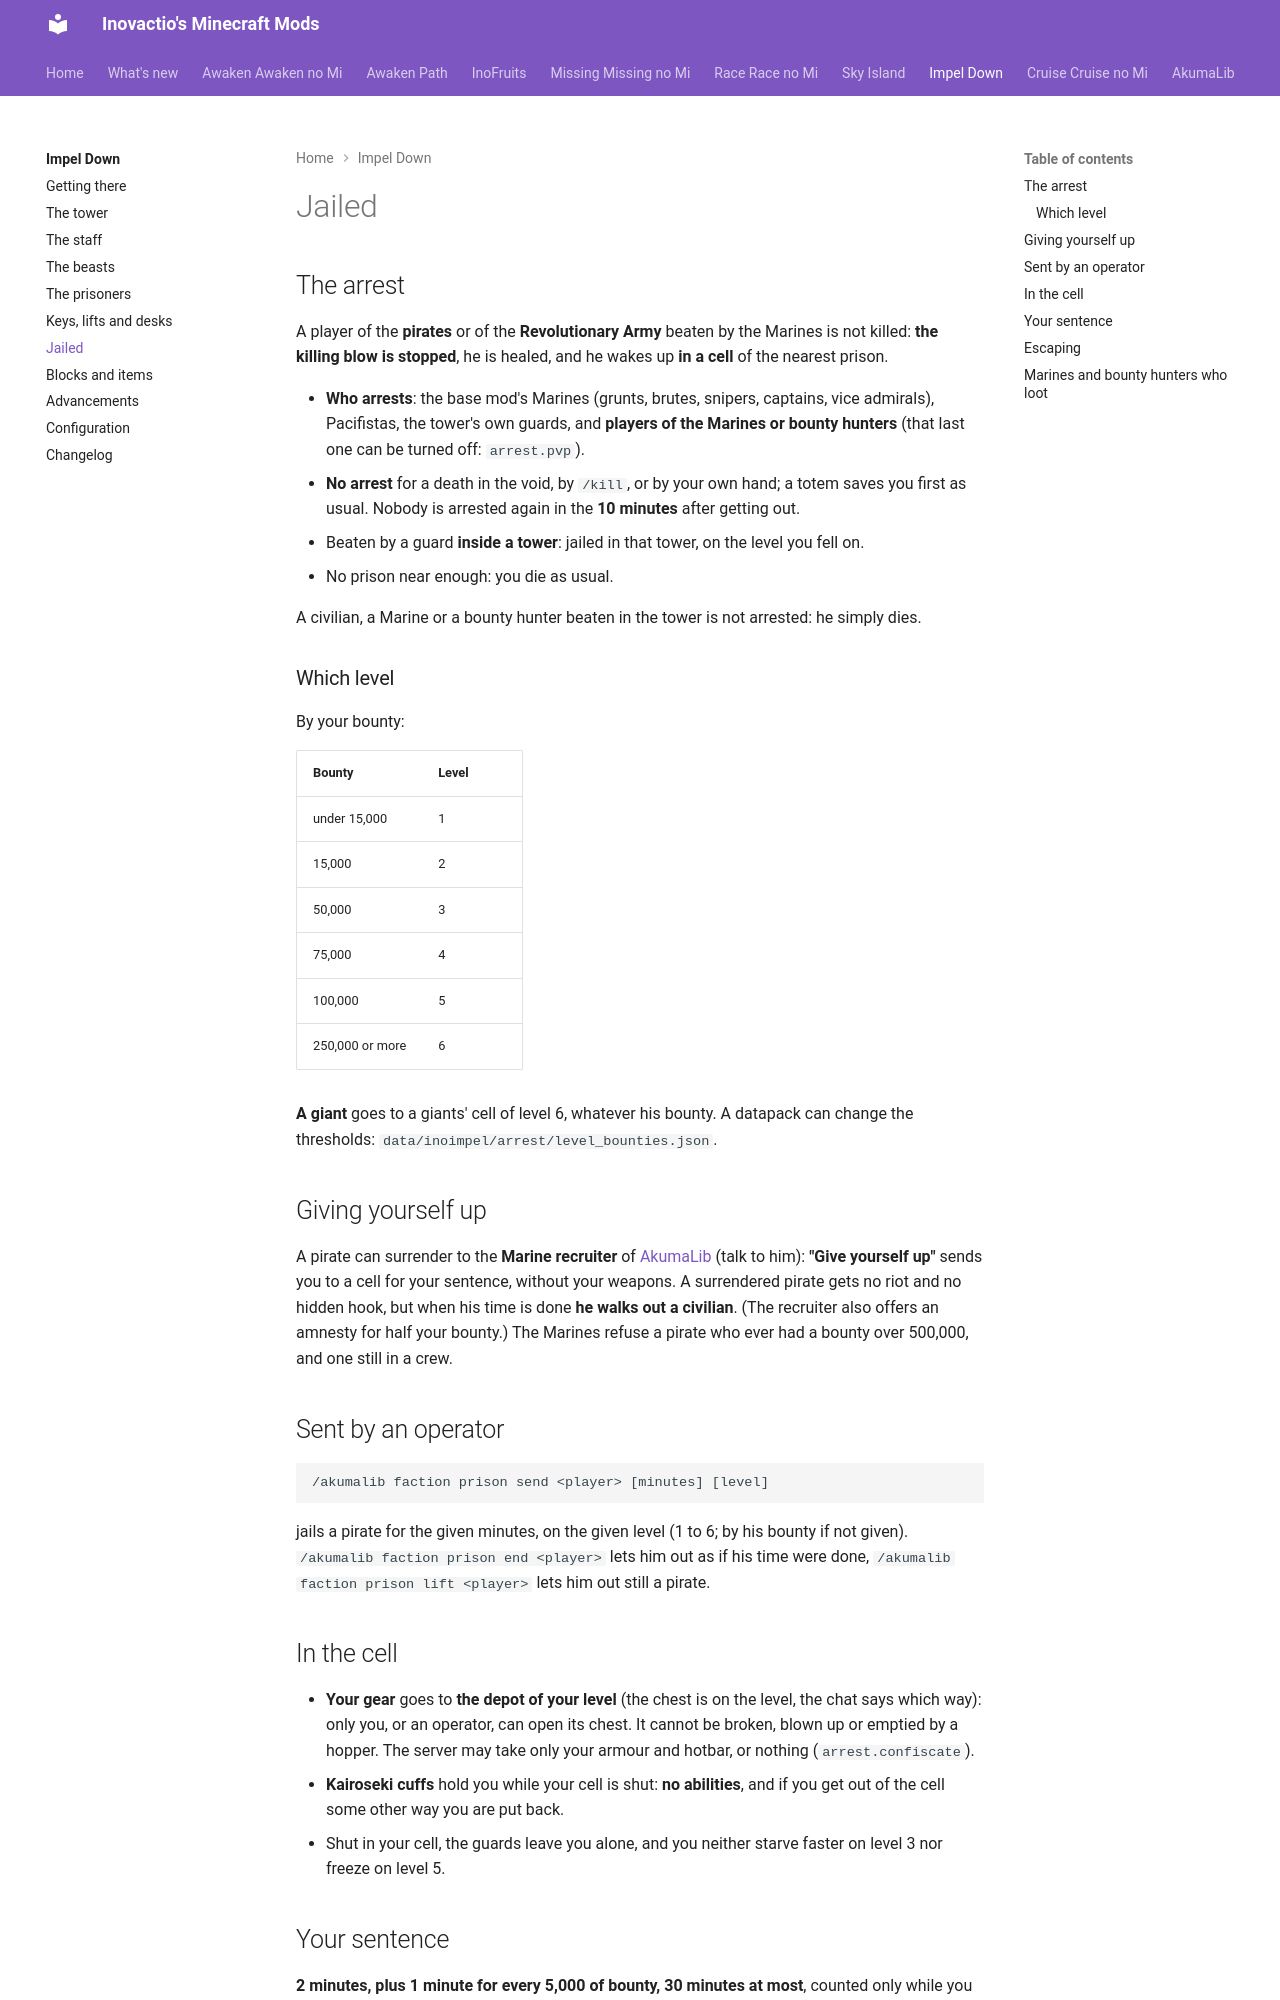

repository: Inovactio/inovactio.github.io · page: mods/impel-down/jailed/index.html · generator: mkdocs

---
# Hidden search keywords: the search weighs them heavily; the page does not show them.
tags:
  - arrest
  - arrested
  - jail
  - surrender
  - sentence
  - escape
  - riot
  - hook
  - depot
  - confiscation
  - bounty
---

# Jailed

## The arrest

A player of the **pirates** or of the **Revolutionary Army** beaten by the Marines is not killed: **the killing blow is stopped**, he is healed, and he wakes up **in a cell** of the nearest prison.

- **Who arrests**: the base mod's Marines (grunts, brutes, snipers, captains, vice admirals), Pacifistas, the tower's own guards, and **players of the Marines or bounty hunters** (that last one can be turned off: `arrest.pvp`).
- **No arrest** for a death in the void, by `/kill`, or by your own hand; a totem saves you first as usual. Nobody is arrested again in the **10 minutes** after getting out.
- Beaten by a guard **inside a tower**: jailed in that tower, on the level you fell on.
- No prison near enough: you die as usual.

A civilian, a Marine or a bounty hunter beaten in the tower is not arrested: he simply dies.

### Which level

By your bounty:

| Bounty | Level |
|---|---|
| under 15,000 | 1 |
| 15,000 | 2 |
| 50,000 | 3 |
| 75,000 | 4 |
| 100,000 | 5 |
| 250,000 or more | 6 |

**A giant** goes to a giants' cell of level 6, whatever his bounty. A datapack can change the thresholds: `data/inoimpel/arrest/level_bounties.json`.

## Giving yourself up

A pirate can surrender to the **Marine recruiter** of [AkumaLib](../../akumalib/index.md) (talk to him): **"Give yourself up"** sends you to a cell for your sentence, without your weapons. A surrendered pirate gets no riot and no hidden hook, but when his time is done **he walks out a civilian**. (The recruiter also offers an amnesty for half your bounty.) The Marines refuse a pirate who ever had a bounty over 500,000, and one still in a crew.

## Sent by an operator

```
/akumalib faction prison send <player> [minutes] [level]
```

jails a pirate for the given minutes, on the given level (1 to 6; by his bounty if not given). `/akumalib faction prison end <player>` lets him out as if his time were done, `/akumalib faction prison lift <player>` lets him out still a pirate.

## In the cell

- **Your gear** goes to **the depot of your level** (the chest is on the level, the chat says which way): only you, or an operator, can open its chest. It cannot be broken, blown up or emptied by a hopper. The server may take only your armour and hotbar, or nothing (`arrest.confiscate`).
- **Kairoseki cuffs** hold you while your cell is shut: **no abilities**, and if you get out of the cell some other way you are put back.
- Shut in your cell, the guards leave you alone, and you neither starve faster on level 3 nor freeze on level 5.
